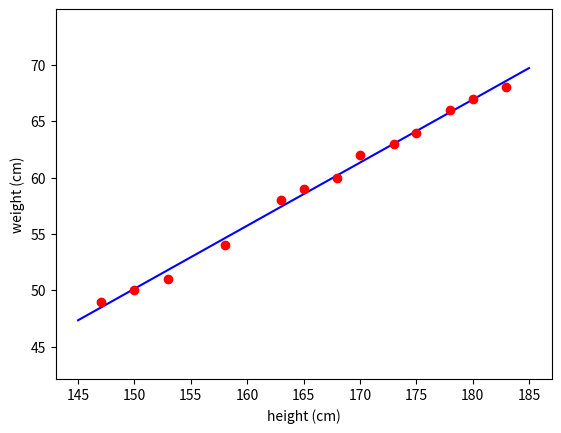

Write the Python code that produced this figure.
import numpy as np
import matplotlib.pyplot as plt




# height (cm)
X = np.array([[147, 150, 153, 158, 163, 165, 168, 170, 173, 175, 178, 180, 183]]).T
# weight (kg)
y = np.array([[ 49, 50, 51,  54, 58, 59, 60, 62, 63, 64, 66, 67, 68]]).T

one = np.ones((X.shape[0],1)) 
Xbar = np.concatenate((one, X), axis=1)

A = np.dot(Xbar.T, Xbar)
B = np.dot(Xbar.T, y)
w = np.dot(np.linalg.pinv(A), B)
print(w)

w0 = w[0][0]
w1 = w[1][0]
x0 = np.linspace(145, 185)
y0 = w1*x0 + w0

plt.plot(x0, y0, 'b')
plt.plot(X, y, 'ro')
plt.axis('equal')
plt.xlabel('height (cm)')
plt.ylabel('weight (cm)')
plt.show()
